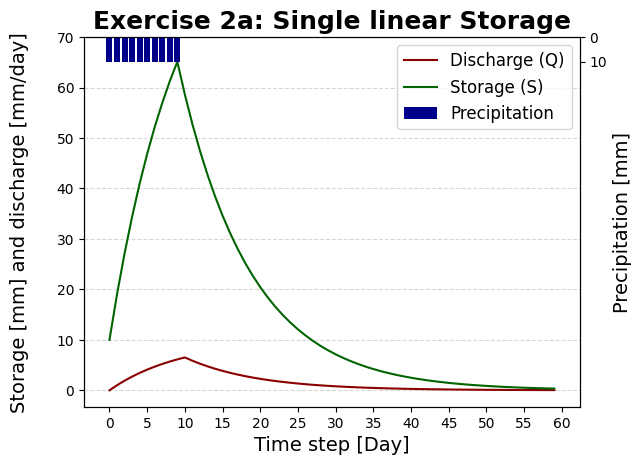
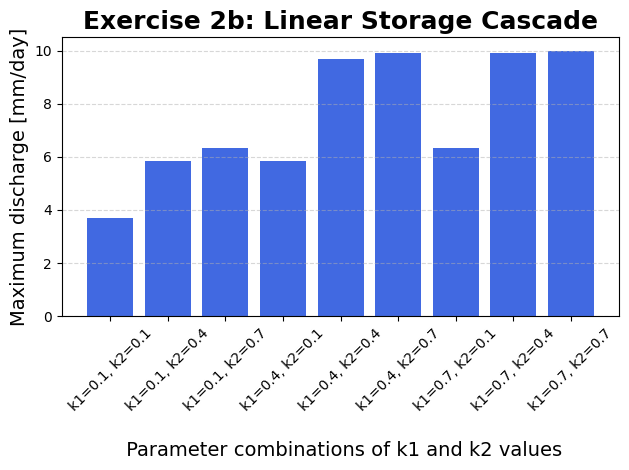
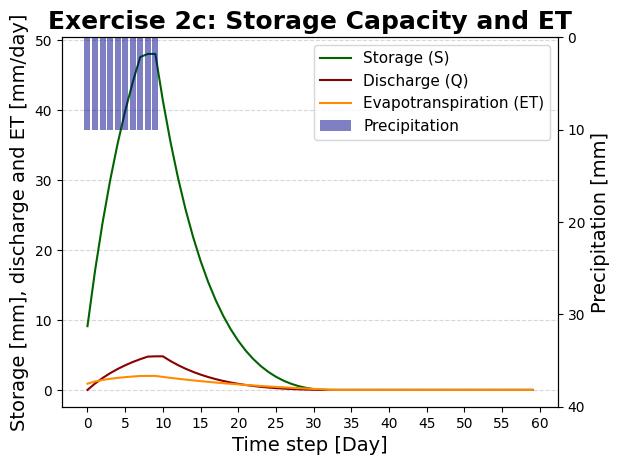

Write the Python code that produced these figures, in order.
import numpy as np
import matplotlib.pyplot as plt
plt.rcParams["font.family"] = "Arial"

### 2a

# Setting the parameters
n_steps = 60      # Number of time steps. Definition in excercise: 1 time step = 1 day.
k = 0.1           # Storage constant [1/time step]
S0 = 0.0          # Water in storage at the beginning of the run is 0 [mm]

# Precipitation input: 10 mm in 10 days/ 10 time steps
P = np.zeros(n_steps)   # creating a list with n_steps
P[:10] = 10.0           # in the first 10 time steps 10mm of precipitation

# Arrays for storage and discharge
S = np.zeros(n_steps)   # creating a list with n_steps
Q = np.zeros(n_steps)   # creating a list with n_steps
S_prev = S0             # storge of previous time step, it starts at zero

for t in range(n_steps):
    Q[t] = k * S_prev               # with each time step in the first 10 time steps, the discharge of the previous precipitation event increases by a factor of k
    S[t] = S_prev + P[t] - Q[t]     # Equation for the water balance. The storage at a given time step depends on the storage of the previous time step, the amount precipitation at the given time step, and the discharge at the given time step.
    S_prev = S[t]                   # After the loop, a new previous storage is defined.

#Plotting x-axis and y-axis in the left of the graph
fig, ax = plt.subplots()                                                                    # Creating the figure and axis
ax.plot(Q, label="Discharge (Q)", color="darkred")                                    # Plotting the values in the list of Q[t]
ax.plot(S, label="Storage (S)", color="darkgreen")                                    # Plotting the values in the list of S[t]
ax.set_xlabel("Time step [Day]", fontsize=14)                                                           # Labeling x-axis
ax.set_ylabel("Storage [mm] and discharge [mm/day]\n", fontsize=14)                                  # Labeling y-axis on the left
ax.set_title("Exercise 2a: Single linear Storage",fontsize=18, fontweight="bold")        # Set title in bold letters
ax.set_xticks(range(0, 65, 5))                                                              # Set a range for the x-ticks
ax.set_yticks(range(0, 71, 10))                                                             # Set a range for the y-ticks

#Plotting y-axis on the right, inverting
ax2 = ax.twinx()                                                        # Establishing a y-axis on the right side of the graph, a second coordinate system
ax2.bar(range(n_steps), P, color="darkblue",label="Precipitation")      # Barchart for precipitation [mm] in the first 10 days
ax2.set_ylabel("Precipitation [mm]", fontsize=14)                       # Labeling y-axis on the right
ax2.set_ylim(0,150)                                                     # Setting limits for y-axis on the right of the graph
ax2.set_yticks(range(0, 15, 10))                                        # Setting the range for the y-axis on the right of the graph
ax2.invert_yaxis()                                                      # Invert the y-axis on the right of the graph

# adding a legend to the plot containing both y-axes
lines1, labels1 = ax.get_legend_handles_labels()                        # Combines names and labels plotted on the left y-axis (Storage and Discharge) and collects them
lines2, labels2 = ax2.get_legend_handles_labels()                       # Combines the name and label plotted on the right y-axis (Precipitation) and collects it
ax.legend(lines1 + lines2, labels1 + labels2, fontsize=12)              # Because there are two independant coordinate systems, we have to combine the elements and names of both y-axes in order to put them in the same legend.
ax.grid(axis="y", linestyle="--", alpha=0.5)                            # Adding a grid for better readability
plt.show()


### 2b

# Setting the parameters
n_steps = 60      # Number of time steps. Definition in excercise: 1 time step = 1 day.
S0 = 0.0          # Water in storage at the beginning [mm]

# Precipitation input: 10 mm in the first 10 time steps
P = np.zeros(n_steps)       # creating a list with n_steps
P[:10] = 10.0               # in the first 10 time steps 10mm of precipitation

# Given values in the excercise for the storage parameters k1 and k2
k = [0.1, 0.4, 0.7]

# Dictionary for storing the maximum discharge for each combination
results = {}

# Loop over all 9 combinations of k1 and k2
for k1 in k:                                # here, 0.1, 0.4, and 0.7 are given after another into the loop for k1
    for k2 in k:                            # for each k1 value, 0.1, 0.4, and 0.7 are given after another into the loop

        # Arrays for storage and discharge in both reservoirs
        S1 = np.zeros(n_steps)              # creating an array (= a list where different values can be saved) with n_steps (=length) for S1
        S2 = np.zeros(n_steps)              # creating an array (= a list where different values can be saved) with n_steps (=length) for S2
        Q1 = np.zeros(n_steps)              # creating an array (= a list where different values can be saved) with n_steps (=length) for Q1
        Q2 = np.zeros(n_steps)              # creating an array (= a list where different values can be saved) with n_steps (=length) for Q2

        # Initial storage of both reservoirs is zero
        S1_prev = S0                        # storge of previous time step for S1, it starts at zero
        S2_prev = S0                        # storge of previous time step for S2, it starts at zero

        # Storage cascade: first, the water flows into S1 --> Q1 --> S2 --> Q2
        for t in range(n_steps):

            # First reservoir
            Q1[t] = k1 * S1_prev            # with each time step in the first 10 time steps, the discharge of the previous precipitation event increases by a factor of k
            S1[t] = S1_prev + P[t] - Q1[t]  # Equation for the water balance. The storage at a given time step depends on the storage of the previous time step, the amount precipitation at the given time step, and the discharge at the given time step.

            # Second reservoir: outflow from the first flows into here
            Q2[t] = k2 * S2_prev            # discharge in the second reservoir increases by a factor of k
            S2[t] = S2_prev + Q1[t] - Q2[t] # Equation for the water balance. The storage at a given time step depends on the storage in reservoir 2 of the previous time step, the amount discharge coming from reservoir 1, and the discharge at the given time step.

            # Updating the storage of the previous time step
            S1_prev = S1[t]         # After the loop, the previous storage is updated.
            S2_prev = S2[t]         # After the loop, the previous storage is updated.

        # Determining the maximum discharge from the second reservoir
        max_Q2 = np.max(Q2)

        # Saving the maximum discharge for this combination in the dictionary "results"
        results[(k1, k2)] = max_Q2

# Printing the results
print("Maximum discharge for each combination:")                                                            # output of the discharge for each combination
for (k1, k2), max_Q2 in results.items(): print(f"k1 = {k1}, k2 = {k2}: Maximum Q2 = {max_Q2:.2f} mm/day")   # Format: k1=..., k2=...: Maximum Q2 = ... mm/day (rounded to 2 decimal places)

# Creating barchart by using lists to associate the results
labels = []                    # creating empty list
max_discharges = []            # creating empty list
for ((k1, k2), max_Q2) in results.items():
    (labels.append(f"k1={k1}, k2={k2}"), max_discharges.append(max_Q2)) # loop for putting results into the lists. This is done for plotting the barcharts

# Plotting the maximum discharge for all combinations
fig, ax = plt.subplots()
ax.bar(labels, max_discharges, color="royalblue")                                           # Barchart
ax.set_xlabel("\n Parameter combinations of k1 and k2 values", fontsize=14)
ax.tick_params(axis="x", rotation=45)                                                       # the labels on the x-axis are rotated by 45°, otherwise you cannot read the labels due to overlap
ax.set_ylabel("Maximum discharge [mm/day]", fontsize=14)
ax.set_title("Exercise 2b: Linear Storage Cascade",fontsize=18,fontweight="bold")
ax.grid(axis="y", linestyle="--", alpha=0.5)
plt.tight_layout()
plt.show()
# Result: the highest discharge is found at k1=0.7 and k2=0.7.


### 2c

# Setting the parameters
n_steps = 60      # Number of time steps. Definition in exercise: 1 time step = 1 day.
k = 0.1           # Storage constant [1/time step]
S0 = 0.0          # Water in storage at the beginning [mm]
Smax = 50.0       # Maximum storage capacity [mm] (chosen value)
ET0 = 2.0         # Potential evapotranspiration [mm/day] (given value)

# Precipitation input: 10 mm in the first 10 time steps
P = np.zeros(n_steps)   # Creating an array with n_steps
P[:10] = 10.0           # 10 mm of precipitation during the first 10 time steps

# Arrays for storage, discharge and evapotranspiration
S = np.zeros(n_steps)   # Creating an array for storage
Q = np.zeros(n_steps)   # Creating an array for discharge
ET = np.zeros(n_steps)  # Creating an array for evapotranspiration

S_prev = S0             # Storage of the previous time step starts at zero

### 2c

# Setting the parameters
n_steps = 60      # Number of time steps. Definition in exercise: 1 time step = 1 day.
k = 0.1           # Storage constant [1/time step]
S0 = 0.0          # Water in storage at the beginning [mm]
Smax = 50.0       # Maximum storage capacity [mm] (chosen value)
ET0 = 2.0         # Potential evapotranspiration [mm/day]

# Precipitation input: 10 mm in the first 10 time steps
P = np.zeros(n_steps)   # Creating an array with n_steps
P[:10] = 10.0           # 10 mm of precipitation during the first 10 time steps

# Arrays for storage, discharge and evapotranspiration
S = np.zeros(n_steps)   # Creating an array for storage
Q = np.zeros(n_steps)   # Creating an array for discharge
ET = np.zeros(n_steps)  # Creating an array for evapotranspiration

S_prev = S0             # Storage of the previous time step starts at zero

for t in range(n_steps):

    # Calculating the discharge from the previous storage
    Q[t] = k * S_prev

    # Calculating the storage before evapotranspiration
    S_temp = S_prev + P[t] - Q[t]

    # Limiting the storage to the maximum capacity
    # Excess water above Smax leaves the reservoir as overflow
    if S_temp > Smax:
        S_temp = Smax

    # Calculating evapotranspiration
    S_temp = max(0.0, S_temp)      #Storage cannot be negative (no negative roots)

    ET[t] = ET0 * (S_temp / Smax)**0.5

    #ET cannot remove more water than is available
    ET[t] = min(ET[t], S_temp)

    # Updating the storage after evapotranspiration
    S[t] = S_temp - ET[t]

    # Updating the storage for the next time step
    S_prev = S[t]

# Plotting the results
fig, ax = plt.subplots()

# Plotting storage, discharge and evapotranspiration
ax.plot(S, label="Storage (S)", color="darkgreen")
ax.plot(Q, label="Discharge (Q)", color="darkred")
ax.plot(ET, label="Evapotranspiration (ET)", color="darkorange")

ax.set_xlabel("Time step [Day]", fontsize=14)
ax.set_ylabel("Storage [mm], discharge and ET [mm/day]", fontsize=14)
ax.set_title("Exercise 2c: Storage Capacity and ET", fontsize=18, fontweight="bold")
ax.set_xticks(range(0, 65, 5))
ax.grid(axis="y", linestyle="--", alpha=0.5)

# Plotting precipitation on the right y-axis
ax2 = ax.twinx()
ax2.bar(range(n_steps), P, color="darkblue", alpha=0.5, label="Precipitation")
ax2.set_ylabel("Precipitation [mm]", fontsize=14)
ax2.set_ylim(0, 40)
ax2.set_yticks(range(0, 41, 10))
ax2.invert_yaxis()

# Combining the legends from both y-axes
lines1, labels1 = ax.get_legend_handles_labels()
lines2, labels2 = ax2.get_legend_handles_labels()
ax.legend(lines1 + lines2, labels1 + labels2, fontsize=11)

plt.show()
